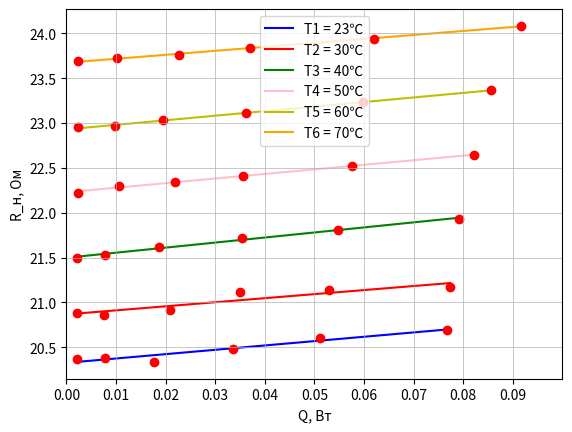

Recreate this plot in Python.
import numpy as np
import matplotlib.pyplot as plt

T1 = 23
I_1 = (10**(-3))*np.array([10.16, 19.627, 29.5, 40.53, 49.8, 60.88]) #мА
U_n1 = np.array([0.207, 0.4, 0.6, 0.83, 1.026, 1.26])#В
R_n1 = U_n1/I_1
Q1 = U_n1*I_1

print(Q1)
print(R_n1)

fig1, ax = plt.subplots()

t1 = np.polyfit(Q1, R_n1, 1)
f1 = np.poly1d(t1)

print("t1 = ", t1)
print("f1 = ", f1)

plt.scatter(Q1, R_n1, c="r", zorder = 1)
plt.plot(Q1, f1(Q1), label = 'T1 = 23℃',
         linestyle='-', alpha = 1,
         color = 'blue', ms=5, zorder = 0)
plt.grid(linewidth = 0.5)

sr_Q1 = sum(Q1)/6
sr_R_n1 = sum(R_n1)/6
sr_R_n1_kv = sum(R_n1**2)/6
sr_kv_R_n1 = sr_R_n1**2
sr_QR1 = sum(Q1*R_n1)/6
sr_Q_kv1 = sum(Q1**2)/6
sr_kv_Q1 = sr_Q1**2
k1 = (sr_QR1 - sr_Q1*sr_R_n1)/(sr_Q_kv1 - sr_kv_Q1)
sigma_angle_1 = (1/(6**0.5))*(((sr_R_n1_kv - sr_kv_R_n1)/(sr_Q_kv1 - sr_kv_Q1) - k1**2)**0.5)
sigma_R01 = sigma_angle_1*(sr_Q_kv1 - sr_kv_Q1)**0.5
print("Погрешности: ", sigma_angle_1, sigma_R01)
print(k1, f1(0))
print()


T2 = 30
I_2 = (10**(-3))*np.array([10.15, 19.08, 31.56, 40.73, 50, 60.47]) #мА
U_n2 = np.array([0.212, 0.398, 0.66, 0.86, 1.057, 1.28])#В
R_n2 = U_n2/I_2
Q2 = U_n2*I_2

print(Q2)
print(R_n2)

t2 = np.polyfit(Q2, R_n2, 1)
f2 = np.poly1d(t2)

plt.scatter(Q2, R_n2, c="r", zorder = 1)
plt.plot(Q2, f2(Q2), label = 'T2 = 30℃',
         linestyle='-', alpha = 1,
         color = 'r', ms=5, zorder = 0)
plt.grid(linewidth = 0.5)

sr_Q2 = sum(Q2)/6
sr_R_n2 = sum(R_n2)/6
sr_R_n2_kv = sum(R_n2**2)/6
sr_kv_R_n2 = sr_R_n2**2
sr_QR2 = sum(Q2*R_n2)/6
sr_Q_kv2 = sum(Q2**2)/6
sr_kv_Q2 = sr_Q2**2
k2 = (sr_QR2 - sr_Q2*sr_R_n2)/(sr_Q_kv2 - sr_kv_Q2)
sigma_angle_2 = (1/(6**0.5))*(((sr_R_n2_kv - sr_kv_R_n2)/(sr_Q_kv2 - sr_kv_Q2) - k2**2)**0.5)
sigma_R02 = sigma_angle_2*(sr_Q_kv2 - sr_kv_Q2)**0.5
print("Погрешности: ", sigma_angle_2, sigma_R02)
print(k2, f2(0))
print()

T3 = 40
I_3 = (10**(-3))*np.array([10.14, 19.04, 29.33, 40.345, 50.08, 60.04]) #мА
U_n3 = np.array([0.218, 0.41, 0.634, 0.876, 1.092, 1.317])#В
R_n3 = U_n3/I_3
Q3 = U_n3*I_3

print(Q3)
print(R_n3)

t3 = np.polyfit(Q3, R_n3, 1)
f3 = np.poly1d(t3)

plt.scatter(Q3, R_n3, c="r", zorder = 1)
plt.plot(Q3, f3(Q3), label = 'T3 = 40℃',
         linestyle='-', alpha = 1,
         color = 'green', ms=5, zorder = 0)
plt.grid(linewidth = 0.5)

sr_Q3 = sum(Q3)/6
sr_R_n3 = sum(R_n3)/6
sr_R_n3_kv = sum(R_n3**2)/6
sr_kv_R_n3 = sr_R_n3**2
sr_QR3 = sum(Q3*R_n3)/6
sr_Q_kv3 = sum(Q3**2)/6
sr_kv_Q3 = sr_Q3**2
k3 = (sr_QR3 - sr_Q3*sr_R_n3)/(sr_Q_kv3 - sr_kv_Q3)
sigma_angle_3 = (1/(6**0.5))*(((sr_R_n3_kv - sr_kv_R_n3)/(sr_Q_kv3 - sr_kv_Q3) - k3**2)**0.5)
sigma_R03 = sigma_angle_2*(sr_Q_kv3 - sr_kv_Q3)**0.5
print("Погрешности: ", sigma_angle_3, sigma_R03)
print(k3, f3(0))
print()

T4 = 50
I_4 = (10**(-3))*np.array([10.124, 21.84, 31.288, 39.895, 50.53, 60.272]) #мА
U_n4 = np.array([0.225, 0.487, 0.699, 0.894, 1.138, 1.365])#В
R_n4 = U_n4/I_4
Q4 = U_n4*I_4

print(Q4)
print(R_n4)

t4 = np.polyfit(Q4, R_n4, 1)
f4 = np.poly1d(t4)

plt.scatter(Q4, R_n4, c="r", zorder = 1)
plt.plot(Q4, f4(Q4), label = 'T4 = 50℃',
         linestyle='-', alpha = 1,
         color = 'pink', ms=5, zorder = 0)
plt.grid(linewidth = 0.5)

sr_Q4 = sum(Q4)/6
sr_R_n4 = sum(R_n4)/6
sr_R_n4_kv = sum(R_n4**2)/6
sr_kv_R_n4 = sr_R_n4**2
sr_QR4 = sum(Q4*R_n4)/6
sr_Q_kv4 = sum(Q4**2)/6
sr_kv_Q4 = sr_Q4**2
k4 = (sr_QR4 - sr_Q4*sr_R_n4)/(sr_Q_kv4 - sr_kv_Q4)
sigma_angle_4 = (1/(6**0.5))*(((sr_R_n4_kv - sr_kv_R_n4)/(sr_Q_kv4 - sr_kv_Q4) - k4**2)**0.5)
sigma_R04 = sigma_angle_4*(sr_Q_kv4 - sr_kv_Q4)**0.5
print("Погрешности: ", sigma_angle_4, sigma_R04)
print(k4, f4(0))
print()

T6 = 60
I_6 = (10**(-3))*np.array([10.107, 20.726, 29.048, 39.637, 50.703, 60.512]) #мА
U_n6 = np.array([0.232, 0.476, 0.669, 0.916, 1.178, 1.414])#В
R_n6 = U_n6/I_6
Q6 = U_n6*I_6

print(Q6)
print(R_n6)

t6 = np.polyfit(Q6, R_n6, 1)
f6 = np.poly1d(t6)

plt.scatter(Q6, R_n6, c="r", zorder = 1)
plt.plot(Q6, f6(Q6), label = 'T5 = 60℃',
         linestyle='-', alpha = 1,
         color = 'y', ms=5, zorder = 0)
plt.grid(linewidth = 0.5)

sr_Q6 = sum(Q6)/6
sr_R_n6 = sum(R_n6)/6
sr_R_n6_kv = sum(R_n6**2)/6
sr_kv_R_n6 = sr_R_n6**2
sr_QR6 = sum(Q6*R_n6)/6
sr_Q_kv6 = sum(Q6**2)/6
sr_kv_Q6 = sr_Q6**2
k6 = (sr_QR6 - sr_Q6*sr_R_n6)/(sr_Q_kv6 - sr_kv_Q6)
sigma_angle_6 = (1/(6**0.5))*(((sr_R_n6_kv - sr_kv_R_n6)/(sr_Q_kv6 - sr_kv_Q6) - k6**2)**0.5)
sigma_R06 = sigma_angle_6*(sr_Q_kv6 - sr_kv_Q6)**0.5
print("Погрешности: ", sigma_angle_6, sigma_R06)
print(k6, f6(0))
print()

T7 = 70
I_7 = (10**(-3))*np.array([10.09, 20.657, 30.972, 39.383, 50.877, 61.702]) #мА
U_n7 = np.array([0.239, 0.49, 0.736, 0.939, 1.218, 1.486])#В
R_n7 = U_n7/I_7
Q7 = U_n7*I_7

print(Q7)
print(R_n7)

t7 = np.polyfit(Q7, R_n7, 1)
f7 = np.poly1d(t7)

plt.scatter(Q7, R_n7, c="r", zorder = 1)
plt.plot(Q7, f7(Q7), label = 'T6 = 70℃',
         linestyle='-', alpha = 1,
         color = 'orange', ms=5, zorder = 0)
plt.xlim(0, 0.1)
plt.grid(linewidth = 0.5)

sr_Q7 = sum(Q7)/6
sr_R_n7 = sum(R_n7)/6
sr_R_n7_kv = sum(R_n7**2)/6
sr_kv_R_n7 = sr_R_n7**2
sr_QR7 = sum(Q7*R_n7)/6
sr_Q_kv7 = sum(Q7**2)/6
sr_kv_Q7 = sr_Q7**2
k7 = (sr_QR7 - sr_Q7*sr_R_n7)/(sr_Q_kv7 - sr_kv_Q7)
sigma_angle_7 = (1/(6**0.5))*(((sr_R_n7_kv - sr_kv_R_n7)/(sr_Q_kv7 - sr_kv_Q7) - k7**2)**0.5)
sigma_R07 = sigma_angle_7*(sr_Q_kv7 - sr_kv_Q7)**0.5
print("Погрешности: ", sigma_angle_7, sigma_R07)
print(k7, f7(0))
print()

major_ticks = np.arange(0, 0.1, 0.01)
plt.xticks(major_ticks)
plt.xlabel('Q, Вт', fontsize=10)
plt.ylabel('R_н, Ом', fontsize=10)
plt.legend()
plt.savefig("График зависимости мощности от сопротивления", dpi=600)

plt.show()